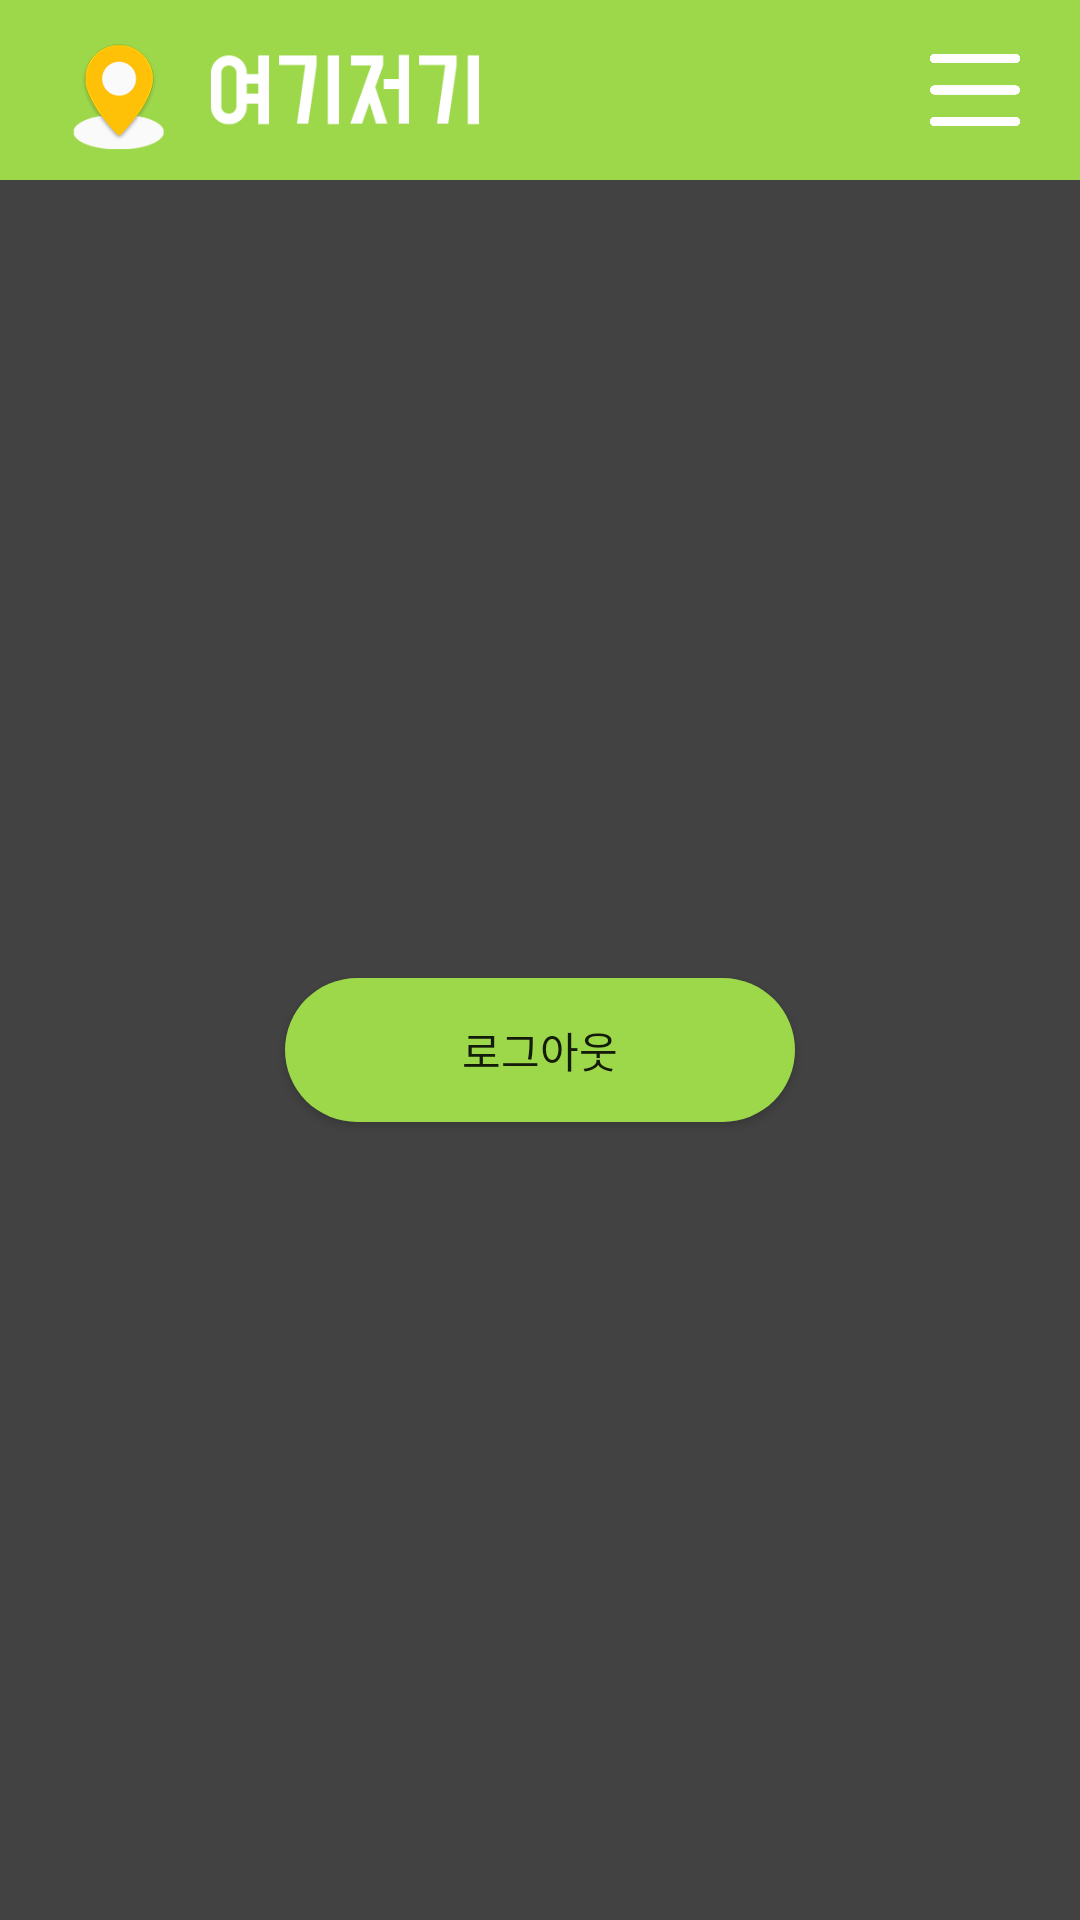

Here is an Android app screen rendered from its layout file. Give the layout XML and the strings, colors and styles it references.
<!-- AndroidManifest.xml: application theme Theme.Here -->
<!-- res/layout/activity_setting.xml -->
<?xml version="1.0" encoding="utf-8"?>
<androidx.constraintlayout.widget.ConstraintLayout
    xmlns:android="http://schemas.android.com/apk/res/android"
    xmlns:app="http://schemas.android.com/apk/res-auto"
    xmlns:tools="http://schemas.android.com/tools"
    android:layout_width="match_parent"
    android:layout_height="match_parent"
    android:background="@color/cardview_dark_background"
    tools:context=".setting.SettingActivity">

    <androidx.constraintlayout.widget.ConstraintLayout
        android:id="@+id/TopBar"
        android:layout_width="match_parent"
        android:layout_height="60dp"
        android:background="@color/mainColor"
        app:layout_constraintTop_toTopOf="parent">

        <ImageView
            android:id="@+id/imageView"
            android:layout_width="200dp"
            android:layout_height="40dp"
            android:layout_margin="10dp"
            android:src="@drawable/min_logo"
            app:layout_constraintStart_toStartOf="parent"
            app:layout_constraintTop_toTopOf="parent" />

        <ImageView
            android:id="@+id/settingBtn"
            android:layout_width="30dp"
            android:layout_height="30dp"
            android:layout_marginTop="15dp"
            android:layout_marginRight="20dp"
            android:src="@drawable/main_menu"
            app:layout_constraintEnd_toEndOf="parent"
            app:layout_constraintTop_toTopOf="parent" />

    </androidx.constraintlayout.widget.ConstraintLayout>

    <Button
        android:id="@+id/logoutBtn"
        android:layout_width="170dp"
        android:layout_height="wrap_content"
        android:background="@drawable/background_radius_green"
        android:text="로그아웃"
        app:layout_constraintBottom_toBottomOf="parent"
        app:layout_constraintEnd_toEndOf="parent"
        app:layout_constraintStart_toStartOf="parent"
        app:layout_constraintTop_toBottomOf="@+id/TopBar" />




</androidx.constraintlayout.widget.ConstraintLayout>
<!-- resources referenced by this layout -->
<resources>
  <color name="mainColor">#9dd84b</color>
  <!-- drawable background_radius_green (drawable) -->
  <?xml version="1.0" encoding="utf-8"?>
  <shape xmlns:android="http://schemas.android.com/apk/res/android"
      android:shape="rectangle" android:padding = "10dp">
      <solid android:color="#9dd84b"></solid>
      <corners
          android:bottomLeftRadius="30dp"
          android:bottomRightRadius="30dp"
          android:topLeftRadius="30dp"
          android:topRightRadius="30dp"></corners>
  </shape>
  <!-- drawable main_menu: png bitmap (drawable, 5004 bytes) -->
  <!-- drawable min_logo: png bitmap (drawable-v24, 12648 bytes) -->
  <style name="Theme.Here" parent="Theme.AppCompat.Light">
          
          <item name="windowNoTitle">true</item>
          <item name="colorPrimary">@color/purple_500</item>
          <item name="colorPrimaryVariant">@color/mainColor</item>
          <item name="colorOnPrimary">@color/white</item>
          
          <item name="colorSecondary">@color/teal_200</item>
          <item name="colorSecondaryVariant">@color/teal_700</item>
          <item name="colorOnSecondary">@color/black</item>
          
          <item name="android:statusBarColor" tools:targetApi="l">?attr/colorPrimaryVariant</item>
          
      </style>
  <color name="purple_500">#FF6200EE</color>
  <color name="white">#FFFFFFFF</color>
  <color name="teal_200">#FF03DAC5</color>
  <color name="teal_700">#FF018786</color>
  <color name="black">#FF000000</color>
</resources>
